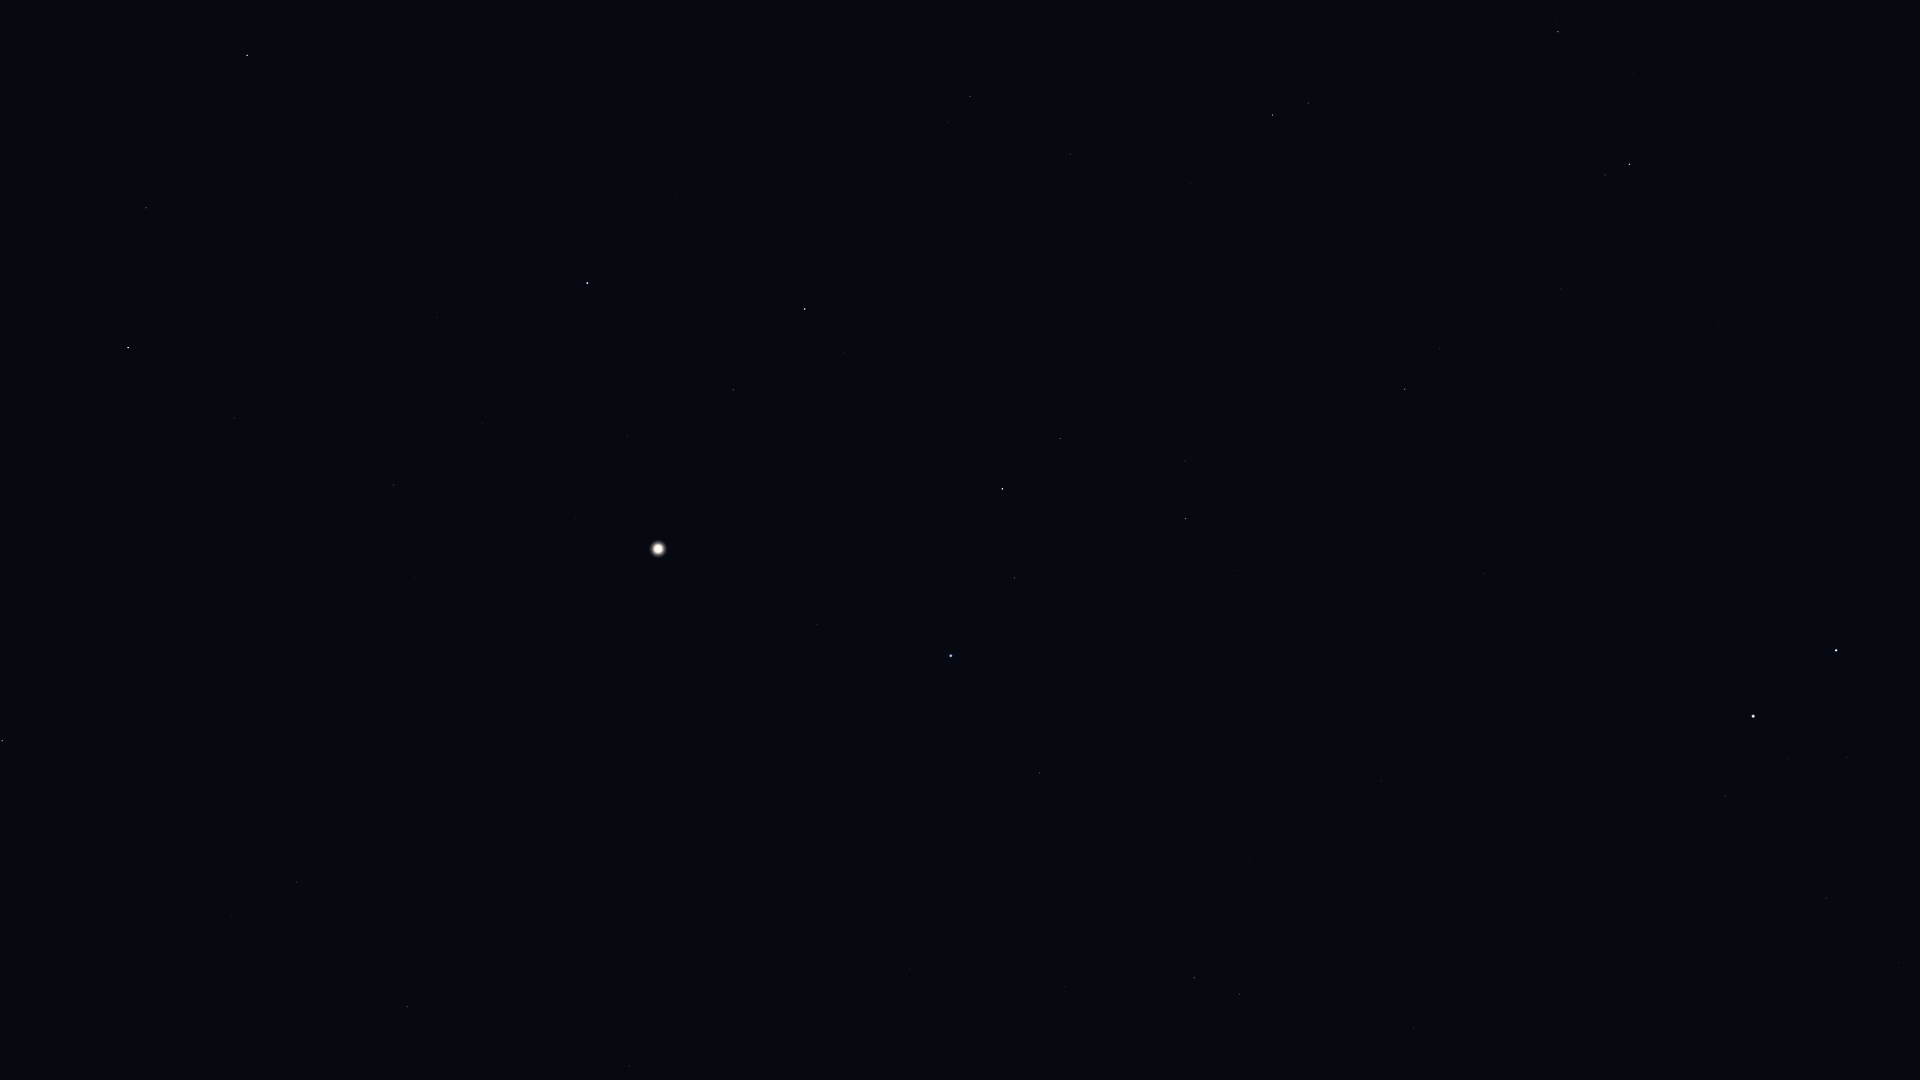

The data file committed next to this chart (first rows):
Star_ID, Name, X, Y
34088, HIP 34088, 1899, 963
35350, HIP 35350, 1787, 1024
35550, HIP 35550, 1826, 899
36046, HIP 36046, 1847, 757
36850, Castor, 1836, 650
36962, HIP 36962, 1789, 759
37740, HIP 37740, 1725, 796
37826, Pollux, 1753, 716
40167, Tegmine, 1526, 873
40526, Tarf, 1414, 1028
40843, HIP 40843, 1585, 663
40881, Piautos, 1552, 726
41075, Alsciaukat, 1719, 326
42402, Minchir, 1240, 1075
42446, Gakyid, 1349, 893
42556, Meleph, 1415, 766
42806, Asellus Borealis, 1423, 722
42911, Asellus Australis, 1381, 781
43109, Ashlesha, 1240, 994
43587, Copernicus, 1455, 569
43674, Stribor, 1498, 475
44066, Acubens, 1249, 861
44127, Talitha, 1629, 164
44248, HIP 44248, 1561, 289
44471, Alkaphrah, 1605, 175
44700, HIP 44700, 1504, 343
44946, Nahn, 1316, 646
45336, HIP 45336, 1065, 987
45688, HIP 45688, 1440, 349
45860, HIP 45860, 1405, 389
46471, Intercrus, 1502, 160
46750, Alterf, 1233, 571
46952, HIP 46952, 1378, 322
47087, Illyrian, 1353, 348
47431, Ukdah, 909, 969
47508, Subra, 1040, 773
48455, Rasalas, 1185, 461
48711, Bibhā, 805, 964
49593, HIP 49593, 1243, 262
49641, HIP 49641, 798, 867
49669, Regulus, 951, 656
49841, HIP 49841, 629, 1066
50335, Adhafera, 1060, 439
50372, Tania Borealis, 1308, 103
50583, Algieba, 1003, 489
50801, Tania Australis, 1273, 115
51233, HIP 51233, 1191, 183
51437, HIP 51437, 699, 799
52943, HIP 52943, 407, 1007
53229, Praecipua, 1070, 154
53721, Chalawan, 1139, 35
53740, Alkes, 334, 1012
54158, Dingolay, 528, 717
54872, Zosma, 805, 309
54879, Chertan, 733, 390
55174, Hunahpú, 174, 1059
55219, Alula Borealis, 970, 97
55282, HIP 55282, 297, 882
55664, Shama, 458, 633
55687, HIP 55687, 328, 794
... 14 more rows
